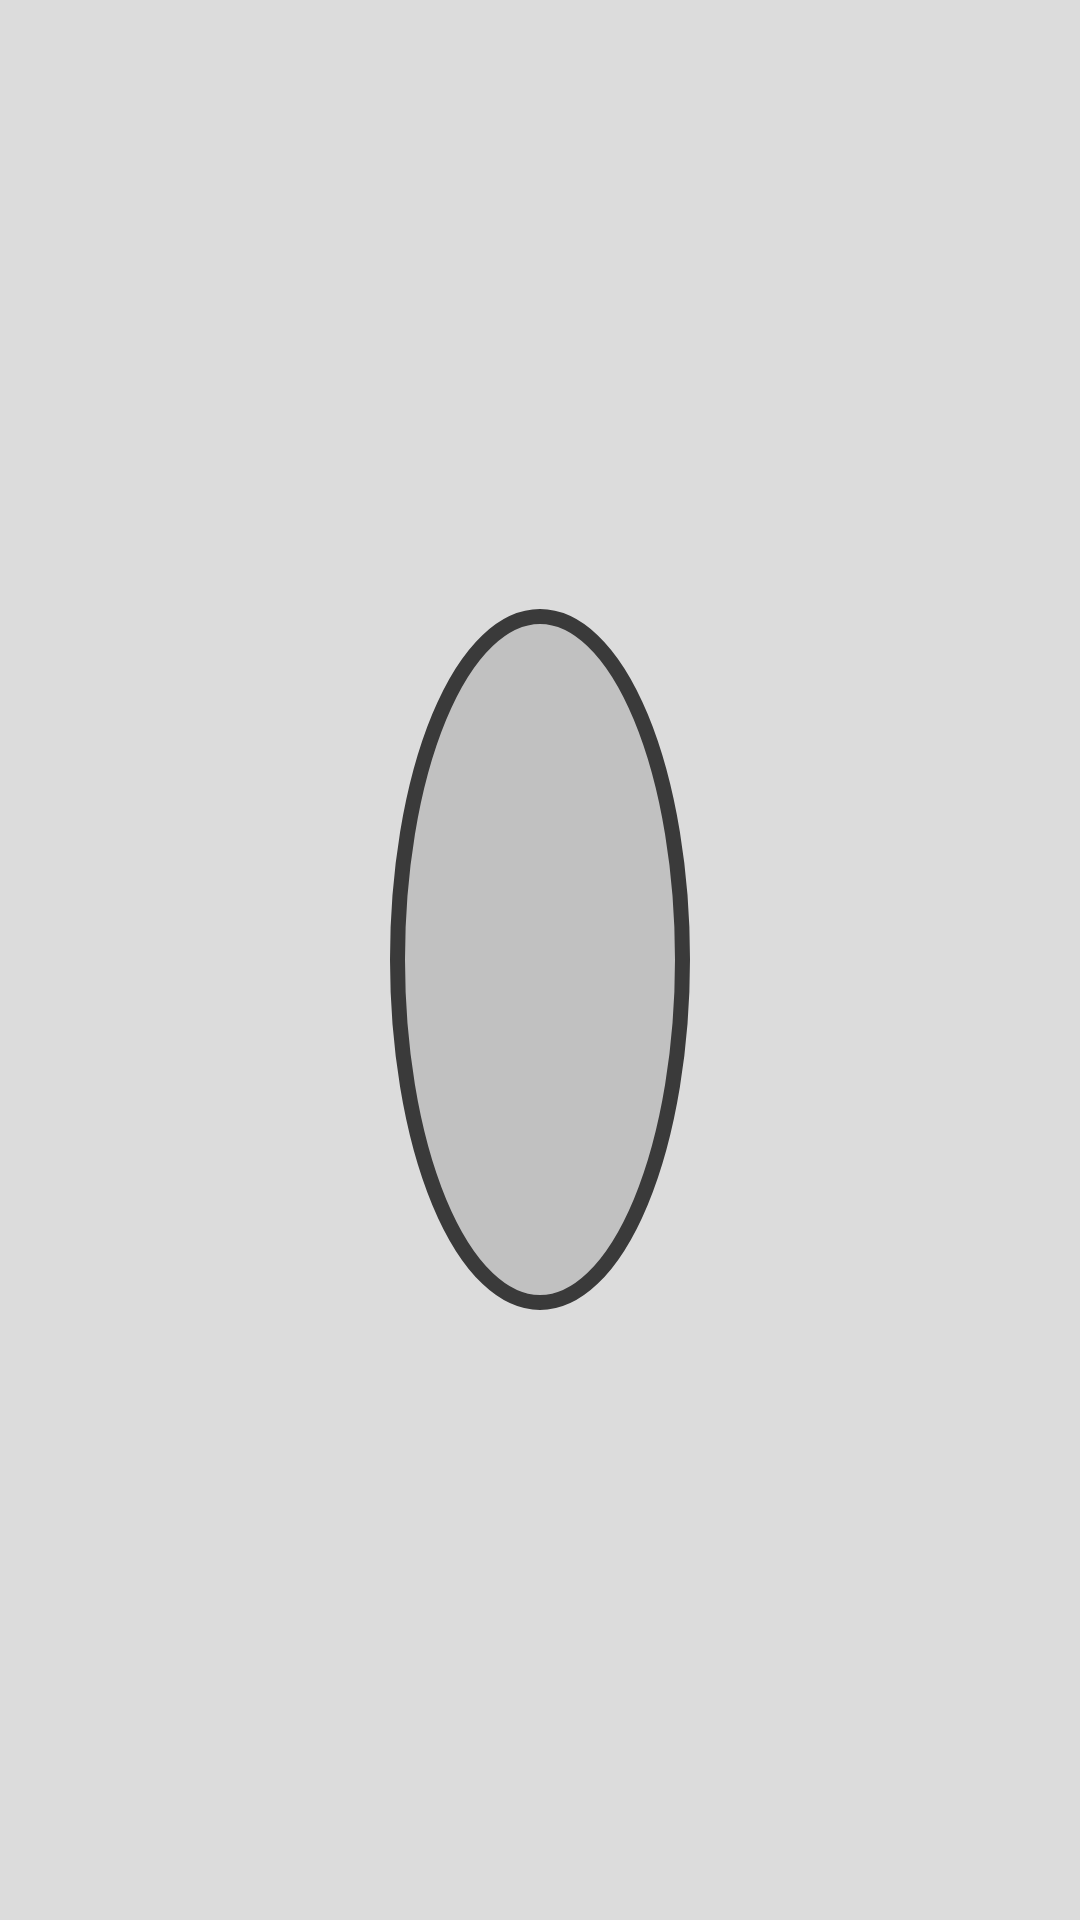

The Android layout XML behind this screen, and the referenced resources:
<!-- AndroidManifest.xml: application theme AppTheme -->
<!-- res/layout/activity_password_start.xml -->
<?xml version="1.0" encoding="utf-8"?>
<RelativeLayout xmlns:android="http://schemas.android.com/apk/res/android"
    android:layout_width="match_parent"
    android:layout_height="match_parent"
    android:background="@drawable/activity_background">

    <TextView
        android:id="@+id/tvStart"
        android:layout_width="wrap_content"
        android:layout_height="wrap_content"
        android:layout_centerInParent="true"
        android:background="@drawable/textview_circle"
        android:gravity="center"
        android:paddingLeft="50dp"
        android:paddingRight="50dp"
        android:paddingTop="100dp"
        android:paddingBottom="100dp"
        android:textSize="25dp"
        android:textColor="@color/background_floating_material_light" />

</RelativeLayout>
<!-- resources referenced by this layout -->
<resources>
  <!-- drawable activity_background (drawable) -->
  <?xml version="1.0" encoding="utf-8"?>
  <selector xmlns:android="http://schemas.android.com/apk/res/android">
      <item>
          <shape xmlns:android="http://schemas.android.com/apk/res/android"
              android:shape="rectangle">
              <solid android:color="@color/ripple_material_light" />
          </shape>
      </item>
  </selector>
  <!-- drawable textview_circle (drawable) -->
  <?xml version="1.0" encoding="utf-8"?>
  <shape xmlns:android="http://schemas.android.com/apk/res/android"
      android:shape="oval">
      <corners android:radius="10dip"/>
      <stroke android:color="@color/DarkGrey" android:width="5dip"/>
      <solid android:color="@color/ripple_material_light"/>
  </shape>
  <style name="AppTheme" parent="Theme.AppCompat.Light.DarkActionBar">
          <item name="android:buttonStyle">@style/CustomButton</item>
      </style>
  <color name="DarkGrey">#3A3A3A</color>
  <style name="CustomButton" parent="Base.Widget.AppCompat.ActionButton">
          <item name="android:background">@drawable/button_selector</item>
      </style>
  <!-- drawable button_selector (drawable) -->
  <?xml version="1.0" encoding="utf-8"?>
  <selector xmlns:android="http://schemas.android.com/apk/res/android">
      <item android:state_selected="true">
          <shape android:shape="rectangle">
              <solid android:color="@color/material_blue_grey_950" />
          </shape>
      </item>
      <item android:state_pressed="true">
          <shape android:shape="rectangle">
              <solid android:color="@color/material_blue_grey_950" />
          </shape>
      </item>
      <item>
          <shape android:shape="rectangle">
              <solid android:color="@color/material_blue_grey_800" />
          </shape>
      </item>
  </selector>
</resources>
